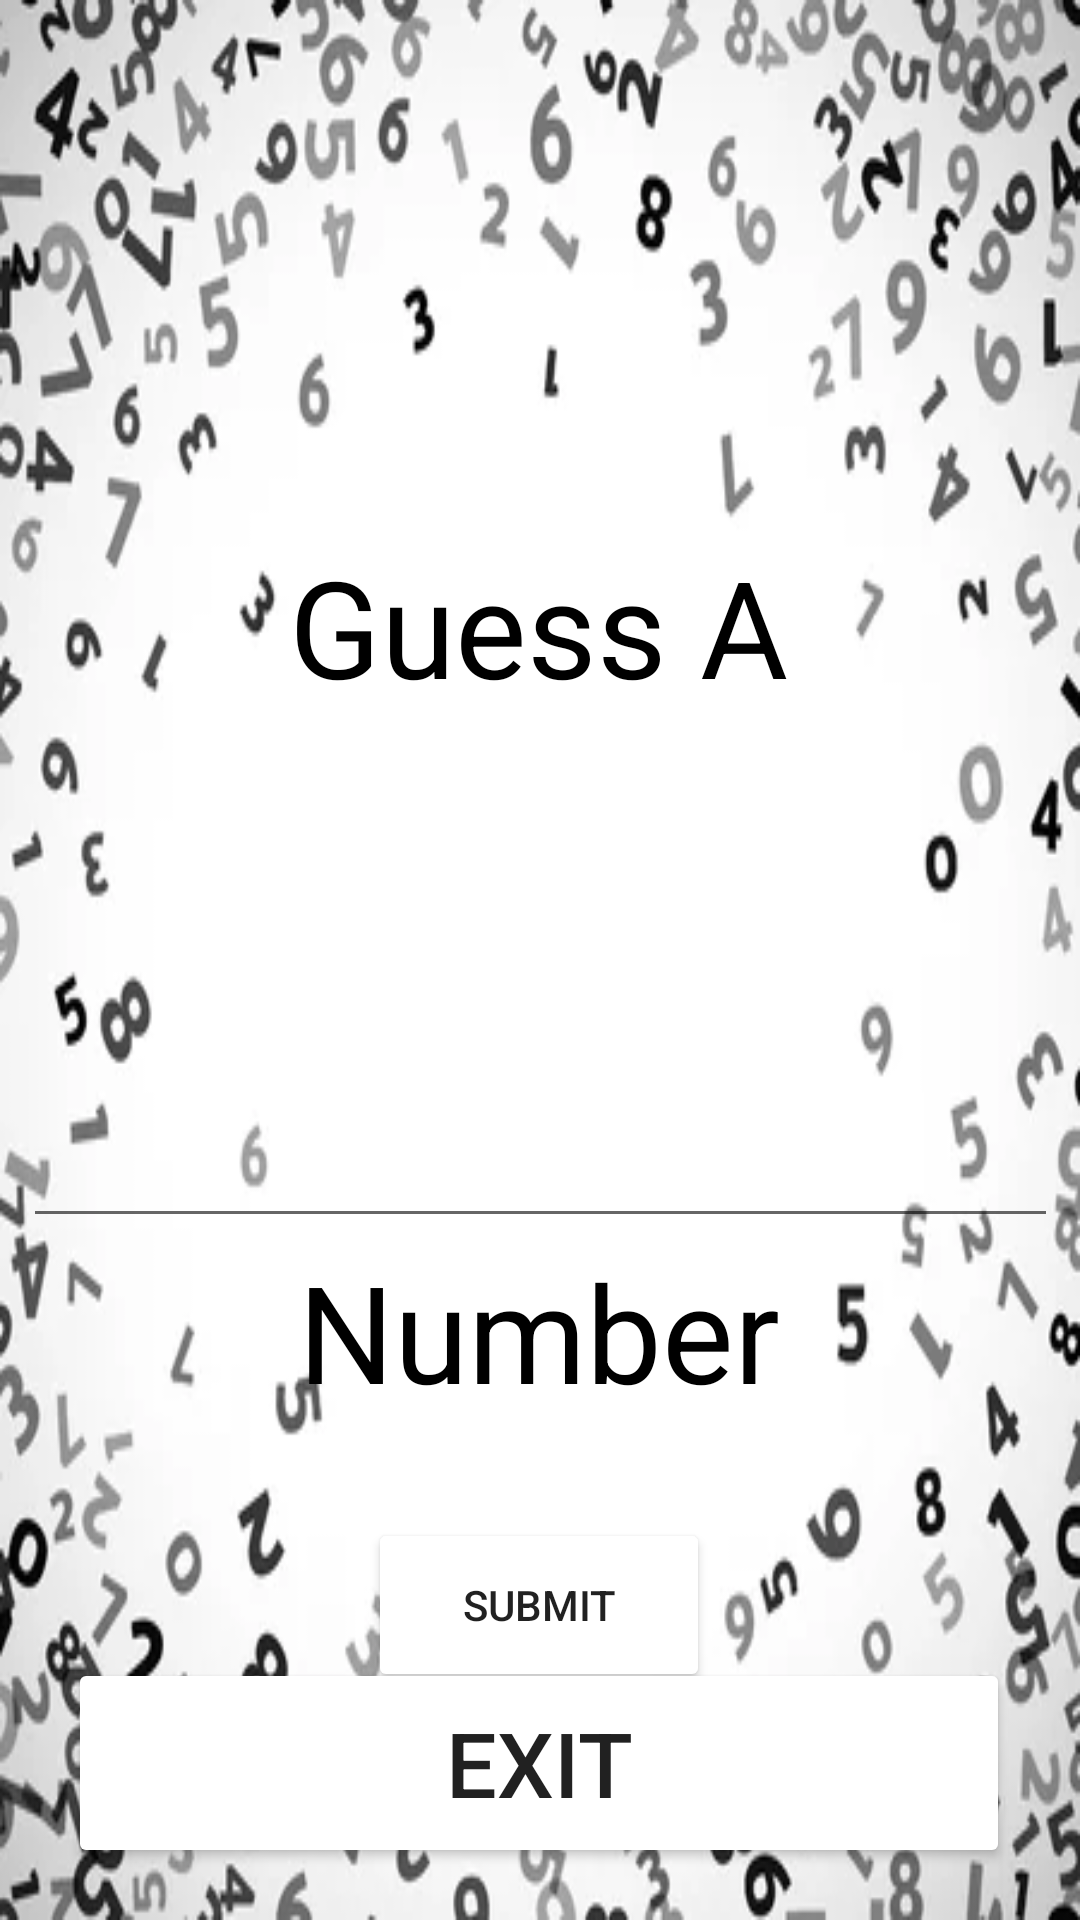

This screen was rendered from an Android layout file. Write that file and the resources it references.
<!-- AndroidManifest.xml: application theme Theme.TheGuessingGame -->
<!-- res/layout/popwindow.xml -->
<?xml version="1.0" encoding="utf-8"?>
<androidx.constraintlayout.widget.ConstraintLayout xmlns:android="http://schemas.android.com/apk/res/android"
    xmlns:app="http://schemas.android.com/apk/res-auto"
    xmlns:tools="http://schemas.android.com/tools"
    android:id="@+id/linearLayout"
    android:layout_width="match_parent"
    android:layout_height="match_parent"
    android:background="@drawable/numbers">

 <Button
        android:id="@+id/button3"
        android:layout_width="314dp"
        android:layout_height="70dp"
        android:layout_marginTop="70dp"
        android:backgroundTint="@color/gray"
        android:onClick="onClick"
        android:text="@string/ExitButton"
        android:textSize="30sp"
        app:layout_constraintBottom_toBottomOf="parent"
        app:layout_constraintEnd_toEndOf="parent"
        app:layout_constraintHorizontal_bias="0.493"
        app:layout_constraintStart_toStartOf="parent"
        app:layout_constraintTop_toBottomOf="@+id/textView4"
        app:layout_constraintVertical_bias="0.337" />

    <TextView
        android:id="@+id/textView2"
        android:layout_width="wrap_content"
        android:layout_height="wrap_content"
        android:gravity="center_horizontal"
        android:text="Guess A"
        android:textColor="@color/black"
        android:textSize="45sp"
        app:layout_constraintBottom_toBottomOf="parent"
        app:layout_constraintEnd_toEndOf="parent"
        app:layout_constraintHorizontal_bias="0.497"
        app:layout_constraintStart_toStartOf="parent"
        app:layout_constraintTop_toTopOf="parent"
        app:layout_constraintVertical_bias="0.308" />

    <TextView
        android:id="@+id/textView4"
        android:layout_width="wrap_content"
        android:layout_height="wrap_content"
        android:gravity="center_horizontal"
        android:text="Number"
        android:textColor="@color/black"
        android:textSize="45sp"
        app:layout_constraintBottom_toBottomOf="parent"
        app:layout_constraintEnd_toEndOf="parent"
        app:layout_constraintHorizontal_bias="0.498"
        app:layout_constraintStart_toStartOf="parent"
        app:layout_constraintTop_toTopOf="parent"
        app:layout_constraintVertical_bias="0.713" />

    <EditText
        android:id="@+id/editTextNumber2"
        android:layout_width="345dp"
        android:layout_height="63dp"
        android:layout_marginTop="108dp"
        android:ems="10"
        android:inputType="number|textPersonName"
        android:textAlignment="center"
        android:textSize="24sp"
        app:layout_constraintBottom_toBottomOf="parent"
        app:layout_constraintEnd_toEndOf="parent"
        app:layout_constraintStart_toStartOf="parent"
        app:layout_constraintTop_toBottomOf="@+id/textView2"
        app:layout_constraintVertical_bias="0.013" />

    <Button
        android:id="@+id/button8"
        android:layout_width="114dp"
        android:layout_height="58dp"
        android:layout_marginTop="56dp"
        android:backgroundTint="@color/gray"
        android:text="Submit"
        app:layout_constraintBottom_toTopOf="@+id/button3"
        app:layout_constraintEnd_toEndOf="parent"
        app:layout_constraintHorizontal_bias="0.498"
        app:layout_constraintStart_toStartOf="parent"
        app:layout_constraintTop_toBottomOf="@+id/textView4"
        app:layout_constraintVertical_bias="0.681" />

</androidx.constraintlayout.widget.ConstraintLayout>
<!-- resources referenced by this layout -->
<resources>
  <!-- drawable numbers: png bitmap (drawable, 24818 bytes) -->
  <string name="ExitButton">EXIT</string>
  <style name="Theme.TheGuessingGame" parent="Theme.MaterialComponents.DayNight.DarkActionBar">
          
          <item name="colorPrimary">@color/purple_500</item>
          <item name="colorPrimaryVariant">@color/purple_700</item>
          <item name="colorOnPrimary">@color/white</item>
          
          <item name="colorSecondary">@color/teal_200</item>
          <item name="colorSecondaryVariant">@color/teal_700</item>
          <item name="colorOnSecondary">@color/black</item>
          
          <item name="android:statusBarColor" tools:targetApi="l">?attr/colorPrimaryVariant</item>
          
      </style>
  <!-- not gathered from this repository: default colours our renderer supplied (Android Studio template values) -->
  <color name="purple_500">#FF6200EE</color>
  <color name="purple_700">#FF3700B3</color>
  <color name="teal_200">#FF03DAC5</color>
  <color name="teal_700">#FF018786</color>
  <color name="black">#FF000000</color>
  <color name="white">#FFFFFFFF</color>
</resources>
